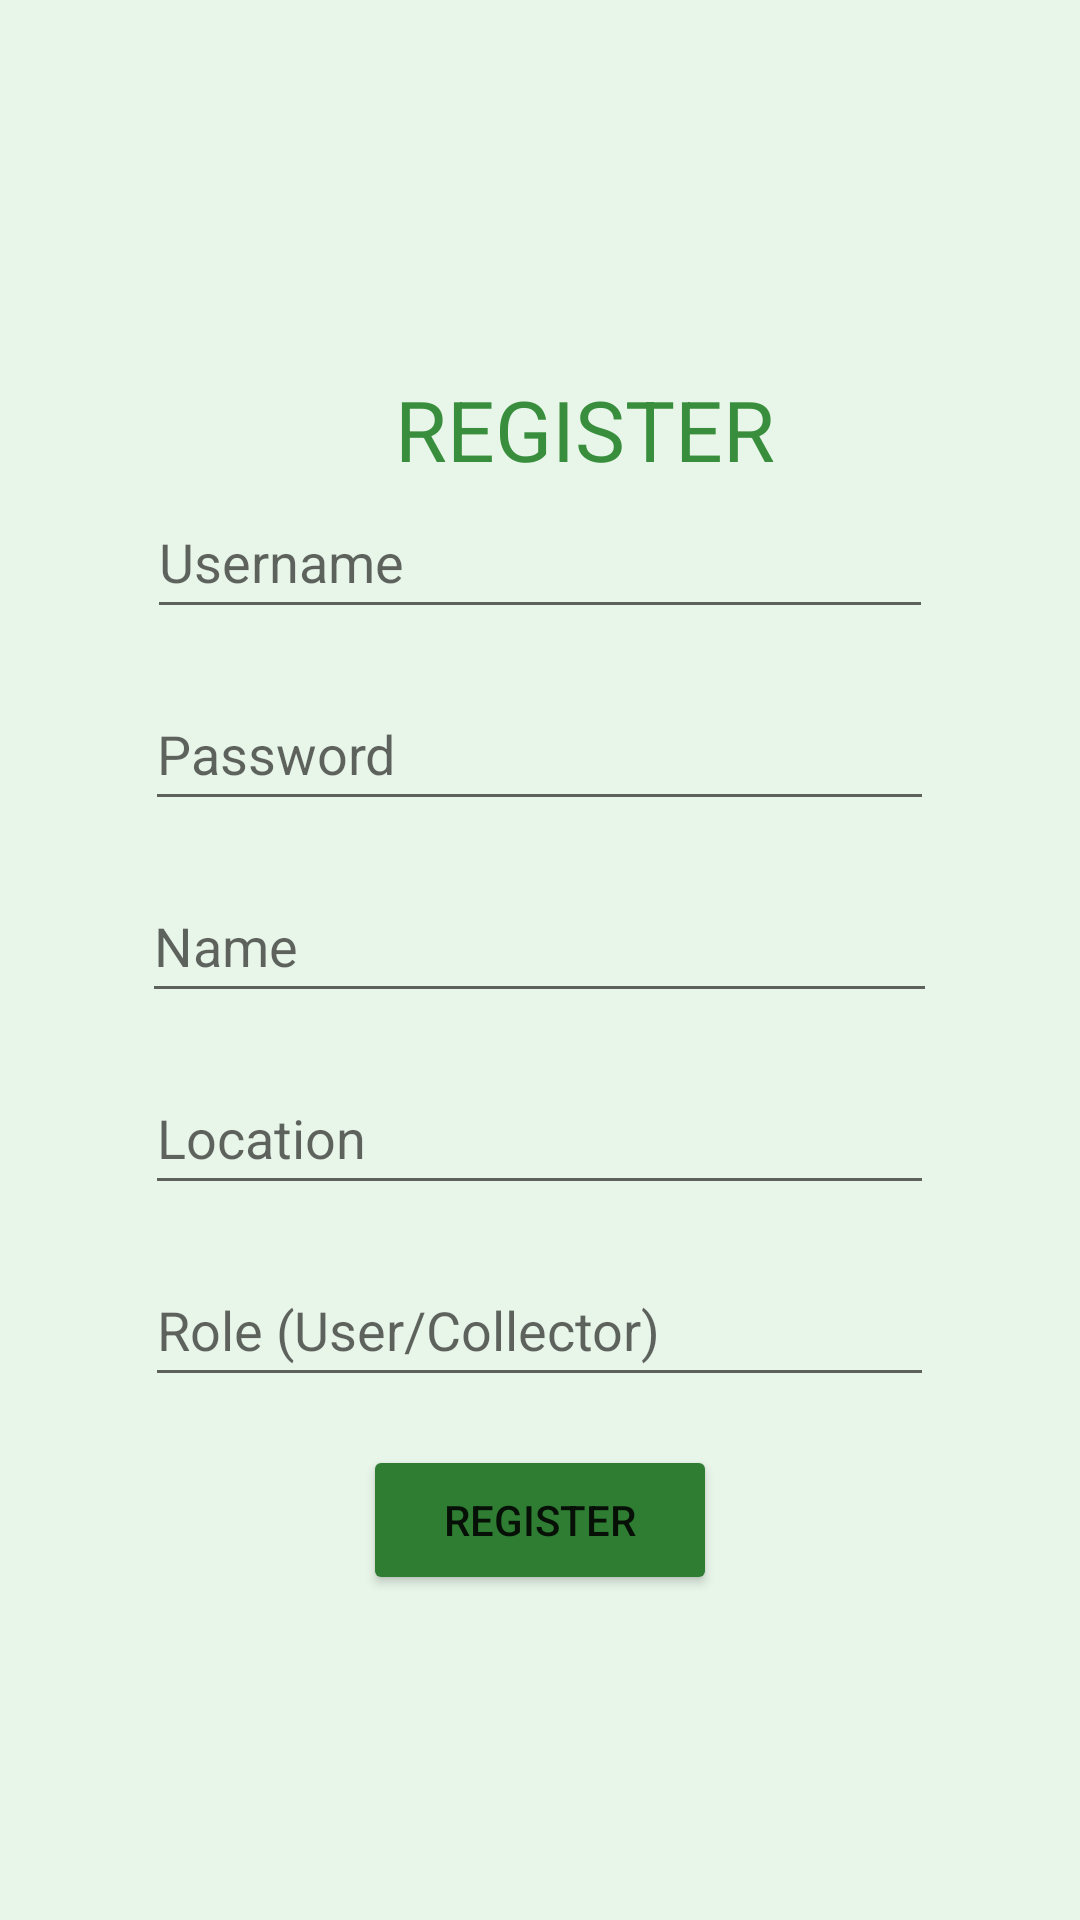

Android layout source for this screen:
<!-- AndroidManifest.xml: application theme Theme.SMART_WASTE_MANAGEMENT -->
<!-- res/layout/activity_register.xml -->
<?xml version="1.0" encoding="utf-8"?>
<LinearLayout xmlns:android="http://schemas.android.com/apk/res/android"
    android:layout_width="315dp"
    android:layout_height="450dp"
    android:layout_marginStart="50dp"
    android:layout_marginTop="120dp"
    android:background="#E8F5E9"
    android:gravity="center"
    android:orientation="vertical"
    android:padding="16dp">

    <TextView
        android:id="@+id/textView"
        android:layout_width="wrap_content"
        android:layout_height="wrap_content"
        android:layout_marginStart="15dp"
        android:layout_marginTop="16dp"
        android:text="REGISTER"
        android:textColor="#388E3C"
        android:textSize="28sp" />

    <EditText
        android:id="@+id/et_username"
        android:layout_width="262dp"
        android:layout_height="48dp"
        android:layout_marginBottom="16dp"
        android:hint="Username" />

    <EditText
        android:id="@+id/et_password"
        android:layout_width="263dp"
        android:layout_height="48dp"
        android:layout_marginBottom="16dp"
        android:hint="Password"
        android:inputType="textPassword" />

    <EditText
        android:id="@+id/et_name"
        android:layout_width="265dp"
        android:layout_height="48dp"
        android:layout_marginBottom="16dp"
        android:hint="Name" />

    <EditText
        android:id="@+id/et_location"
        android:layout_width="263dp"
        android:layout_height="48dp"
        android:layout_marginBottom="16dp"
        android:hint="Location" />

    <EditText
        android:id="@+id/et_role"
        android:layout_width="263dp"
        android:layout_height="48dp"
        android:layout_marginBottom="16dp"
        android:hint="Role (User/Collector)" />

    <Button
        android:id="@+id/btn_register"
        android:layout_width="118dp"
        android:layout_height="50dp"
        android:backgroundTint="#2E7D32"
        android:text="Register" />
</LinearLayout>
<!-- resources referenced by this layout -->
<resources>
  <style name="Theme.SMART_WASTE_MANAGEMENT" parent="Theme.MaterialComponents.DayNight.DarkActionBar">
          
          <item name="colorPrimary">@color/purple_500</item>
          <item name="colorPrimaryVariant">@color/purple_700</item>
          <item name="colorOnPrimary">@color/white</item>
          
          <item name="colorSecondary">@color/teal_200</item>
          <item name="colorSecondaryVariant">@color/teal_700</item>
          <item name="colorOnSecondary">@color/black</item>
          
          <item name="android:statusBarColor">?attr/colorPrimaryVariant</item>
          
      </style>
  <!-- not gathered from this repository: default colours our renderer supplied (Android Studio template values) -->
  <color name="purple_500">#FF6200EE</color>
  <color name="purple_700">#FF3700B3</color>
  <color name="teal_200">#FF03DAC5</color>
  <color name="teal_700">#FF018786</color>
  <color name="black">#FF000000</color>
  <color name="white">#FFFFFFFF</color>
</resources>
